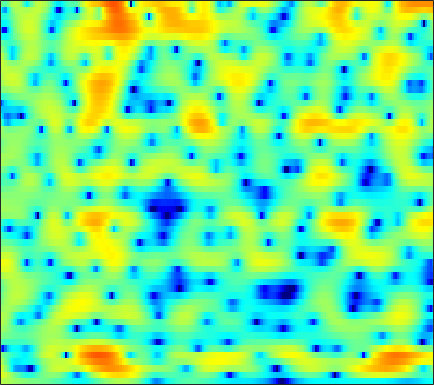

The table this chart was drawn from, first rows:
2.5294, 2.4328, 2.2639, 2.0619, 1.8913, 1.6464, 1.3878, 1.1891, 0.92483, 0.66407, 0.42042, 0.25299, 0.053481, -0.11768, -0.22818, -0.35718, -0.47282, -0.5547, -0.66863, -0.80014, -0.95579, -1.0957, -1.3177, -1.585
5.082, 4.522, 3.694, 2.781, 2.044, 1, -0.09933, -0.9485, -2.084, -3.169, -4.113, -4.647, -5.015, -4.923, -4.575, -3.86, -3.005, -2.352, -1.535, -0.8263, -0.2507, 0.08485, 0.3928, 0.5368
4.42, 3.072, 0.9894, -1.465, -3.579, -6.723, -9.845, -11.49, -12.14, -12.02, -12.39, -13.39, -16.33, -22.87, -22.9, -14.13, -8.999, -6.299, -3.61, -1.577, -0.01334, 0.9244, 1.923, 2.675
2.785, 1.323, -0.7664, -2.939, -4.517, -6.286, -7.326, -7.583, -7.458, -7.112, -6.741, -6.489, -6.1, -5.611, -5.136, -4.322, -3.285, -2.429, -1.243, -0.1204, 0.8589, 1.485, 2.161, 2.662
0.9377, -0.2491, -1.56, -2.561, -3.152, -3.821, -4.427, -4.876, -5.544, -6.24, -6.808, -6.992, -6.616, -5.5, -4.418, -2.764, -1.173, -0.05616, 1.3, 2.456, 3.373, 3.872, 4.283, 4.365
-14.68, -19.51, -13.11, -9.256, -7.692, -6.562, -6.132, -6.187, -6.726, -7.779, -9.29, -10.42, -10.71, -8.96, -7.048, -4.583, -2.476, -1.139, 0.3674, 1.583, 2.555, 3.125, 3.675, 3.968
-2.348, -2.794, -3.147, -3.281, -3.306, -3.301, -3.314, -3.353, -3.414, -3.433, -3.38, -3.266, -2.994, -2.577, -2.192, -1.574, -0.8621, -0.2985, 0.4169, 1.037, 1.538, 1.849, 2.179, 2.427
0.2938, -0.0228, -0.4293, -0.7978, -1.049, -1.345, -1.603, -1.761, -1.909, -1.97, -1.929, -1.838, -1.647, -1.375, -1.116, -0.7276, -0.2983, 0.03833, 0.4833, 0.8942, 1.241, 1.449, 1.649, 1.748
1.676, 1.329, 0.7723, 0.1158, -0.4376, -1.206, -1.957, -2.462, -2.987, -3.294, -3.335, -3.205, -2.829, -2.326, -1.899, -1.297, -0.7197, -0.327, 0.1662, 0.6612, 1.153, 1.488, 1.847, 2.056
2.682, 2.297, 1.541, 0.4494, -0.6236, -2.47, -4.942, -7.306, -11.09, -13.23, -11.01, -8.86, -6.712, -5.26, -4.508, -3.758, -3.109, -2.623, -1.896, -1.039, -0.0993, 0.6178, 1.517, 2.271
2.48, 2.371, 1.957, 1.23, 0.446, -0.9692, -2.744, -4.202, -5.984, -6.99, -6.998, -6.591, -6.163, -6.294, -6.956, -8.657, -11.3, -13.41, -12.78, -8.704, -5.166, -3.177, -1.099, 0.5576
0.9402, 1.357, 1.679, 1.765, 1.681, 1.389, 0.9256, 0.5066, -0.08019, -0.7082, -1.338, -1.851, -2.692, -3.745, -4.717, -6.327, -8.025, -8.899, -9.036, -7.983, -6.378, -5.109, -3.499, -1.991
-0.3816, 0.4772, 1.375, 1.998, 2.313, 2.565, 2.623, 2.548, 2.312, 1.964, 1.481, 1.015, 0.26, -0.5828, -1.248, -2.289, -3.51, -4.406, -5.477, -6.633, -8.028, -8.914, -9.073, -7.675
-1.214, -0.2346, 0.8919, 1.76, 2.259, 2.74, 3.036, 3.136, 3.122, 2.942, 2.603, 2.268, 1.699, 0.965, 0.331, -0.6312, -1.806, -2.871, -4.546, -6.637, -9.393, -12.05, -14.81, -12.44
-2.083, -0.9487, 0.2793, 1.238, 1.803, 2.352, 2.693, 2.842, 2.891, 2.781, 2.548, 2.301, 1.874, 1.304, 0.8035, 0.1239, -0.632, -1.314, -2.285, -3.115, -3.888, -4.448, -4.85, -4.764
-1.072, -0.09278, 0.9155, 1.667, 2.083, 2.457, 2.643, 2.67, 2.585, 2.397, 2.116, 1.851, 1.457, 1.054, 0.717, 0.2112, -0.2799, -0.626, -1.126, -1.671, -2.143, -2.43, -2.809, -3.183
1.936, 2.366, 2.813, 3.091, 3.162, 3.102, 2.869, 2.579, 2.084, 1.509, 0.9053, 0.4729, -0.0193, -0.3485, -0.5282, -0.7971, -1.049, -1.197, -1.441, -1.847, -2.23, -2.46, -2.83, -3.279
4.646, 4.742, 4.78, 4.64, 4.378, 3.807, 2.976, 2.163, 0.7844, -0.8996, -2.727, -3.943, -4.885, -4.795, -4.231, -3.372, -2.871, -2.77, -2.869, -3.222, -3.888, -4.48, -5.036, -5.153
5.326, 5.451, 5.413, 5.129, 4.768, 4.005, 2.889, 1.787, -0.182, -2.929, -6.954, -11.61, -17.25, -10.67, -7.625, -5.157, -3.806, -3.504, -3.81, -4.765, -6.974, -9.794, -16.35, -18.26
3.211, 3.523, 3.645, 3.509, 3.271, 2.753, 1.981, 1.253, 0.164, -1.043, -2.262, -2.949, -3.513, -3.577, -3.237, -2.858, -2.595, -2.425, -2.598, -3.181, -3.846, -4.537, -5.325, -5.023
0.7641, 0.9892, 1.117, 1.065, 0.8643, 0.5024, 0.01356, -0.4093, -1.003, -1.617, -2.132, -2.374, -2.527, -2.563, -2.414, -2.058, -1.783, -1.504, -1.146, -0.9498, -0.6707, -0.515, -0.2878, 0.09886
-0.817, -0.9556, -1.151, -1.438, -1.736, -2.199, -2.7, -3.114, -3.807, -4.478, -5.064, -5.449, -5.476, -4.971, -4.479, -3.476, -2.295, -1.585, -0.6325, 0.2801, 0.9234, 1.399, 2.002, 2.402
-3.118, -3.68, -4.553, -5.372, -5.713, -6.03, -6.25, -6.58, -7.411, -8.85, -11.35, -14.23, -17.37, -13.4, -9.852, -6.547, -3.921, -2.369, -0.7876, 0.6049, 1.661, 2.33, 3.09, 3.622
-5.875, -7.475, -10.91, -15.95, -17.3, -12.73, -9.587, -8.332, -7.595, -7.963, -8.949, -9.898, -10.61, -9.19, -7.895, -5.529, -3.696, -2.472, -0.7743, 0.5143, 1.793, 2.632, 3.413, 4.08
-3.746, -4.338, -5.394, -6.717, -6.758, -5.851, -4.417, -3.554, -2.813, -2.542, -2.578, -2.75, -3.196, -3.468, -3.858, -4.22, -4.161, -3.802, -2.384, -0.5657, 1.216, 2.41, 3.55, 4.341
0.496, 0.6156, 0.6262, 0.6061, 0.6495, 0.7648, 0.891, 0.9804, 0.9655, 0.8087, 0.364, -0.1121, -1.061, -2.624, -4.114, -7.825, -14.8, -30.17, -10.04, -4.465, -0.9808, 0.5882, 2.204, 3.084
1.474, 1.476, 1.426, 1.436, 1.391, 1.356, 1.282, 1.191, 1.004, 0.6998, 0.2602, -0.1882, -0.9064, -1.858, -2.61, -3.645, -4.38, -4.459, -3.872, -2.711, -1.494, -0.6539, 0.2415, 0.8195
1.139, 1.058, 1.01, 0.9555, 0.9293, 0.8774, 0.8205, 0.7497, 0.6271, 0.4381, 0.209, -0.02631, -0.371, -0.7386, -1.044, -1.323, -1.58, -1.592, -1.574, -1.321, -1.071, -0.7906, -0.475, -0.1875
0.257, 0.2164, 0.2454, 0.2555, 0.3154, 0.3682, 0.4282, 0.4688, 0.5079, 0.5244, 0.5014, 0.4563, 0.33, 0.1869, 0.02154, -0.1831, -0.4206, -0.5801, -0.7754, -0.9349, -1.015, -1.019, -0.9577, -0.778
-1.259, -1.074, -0.8831, -0.6991, -0.5703, -0.362, -0.1038, 0.1368, 0.4733, 0.8059, 1.054, 1.209, 1.295, 1.261, 1.162, 0.8637, 0.4926, 0.06377, -0.4949, -1.225, -1.826, -2.257, -2.479, -2.271
-3.26, -2.615, -2.365, -2.432, -2.635, -2.633, -2.124, -1.437, -0.3314, 0.7165, 1.581, 2.036, 2.443, 2.546, 2.481, 2.149, 1.544, 0.9028, -0.3224, -1.979, -4.419, -6.731, -9.848, -8.816
-2.685, -2.7, -3.517, -5.757, -8.718, -16.06, -12.34, -7.181, -3.067, -0.5621, 1.016, 1.765, 2.314, 2.505, 2.405, 2.107, 1.516, 0.9824, -0.084, -1.39, -3.221, -4.738, -6.407, -5.62
0.1092, -0.4267, -1.333, -2.615, -3.625, -4.557, -4.23, -3.263, -1.784, -0.5856, 0.1443, 0.4445, 0.424, 0.1184, -0.3356, -0.9452, -1.562, -1.836, -1.999, -1.895, -1.675, -1.437, -0.8976, -0.1898
1.915, 1.661, 1.257, 0.8919, 0.6428, 0.4111, 0.3091, 0.2873, 0.2961, 0.1938, -0.132, -0.5895, -1.562, -3.055, -4.627, -7.37, -10.29, -10.99, -8.483, -5.783, -3.466, -2.213, -0.73, 0.3888
1.619, 1.683, 1.726, 1.727, 1.699, 1.615, 1.469, 1.304, 0.9845, 0.5156, -0.143, -0.8632, -2.064, -3.802, -5.367, -8.198, -10.97, -11.52, -9.238, -6.238, -3.951, -2.487, -1.036, 0.1491
-0.2185, 0.3057, 0.8704, 1.214, 1.371, 1.456, 1.414, 1.311, 1.044, 0.6431, 0.09849, -0.4112, -1.179, -2.097, -2.713, -3.563, -4.017, -4.172, -3.839, -3.186, -2.358, -1.618, -0.7692, 0.04202
-1.151, -0.3701, 0.3456, 0.7967, 1.007, 1.16, 1.193, 1.147, 1.005, 0.7573, 0.3837, 0.0948, -0.455, -0.9626, -1.459, -1.947, -2.391, -2.544, -2.582, -2.355, -1.796, -1.371, -0.635, -0.01686
0.5235, 0.6871, 0.7516, 0.8392, 0.8808, 0.944, 0.9879, 0.9868, 0.9604, 0.8728, 0.707, 0.5006, 0.09785, -0.4353, -1.017, -1.87, -2.967, -3.704, -4.467, -4.29, -3.271, -2.253, -0.8402, 0.2747
1.651, 0.7941, -0.08193, -0.6033, -0.7055, -0.5906, -0.339, -0.1266, 0.09704, 0.2905, 0.4896, 0.4925, 0.542, 0.1364, -0.2631, -1.541, -3.761, -6.473, -14.66, -17.88, -6.648, -3.016, 0.05447, 1.984
-2.524, -5.435, -9.4, -10.98, -9.442, -7.354, -6.099, -5.612, -5.442, -5.156, -4.36, -3.473, -2.112, -1.244, -0.6626, -0.6111, -0.9144, -1.185, -1.665, -1.209, 0.1234, 1.206, 2.664, 3.768
-6.664, -9.206, -12.86, -14.18, -12.92, -11.49, -11.1, -11.89, -15.08, -25.22, -17.86, -11.4, -6.75, -3.696, -2.331, -0.8362, 0.2019, 0.6696, 1.381, 1.967, 2.519, 3.036, 3.501, 3.861
-9.216, -9.594, -9.322, -8.994, -8.817, -8.455, -8.413, -8.641, -9.046, -8.921, -7.862, -6.518, -4.441, -2.617, -1.446, -0.09453, 0.9098, 1.529, 2.241, 2.763, 3.176, 3.431, 3.622, 3.653
-15.84, -11.59, -8.445, -6.631, -5.755, -4.889, -4.302, -3.943, -3.519, -3.089, -2.535, -1.955, -1.274, -0.4978, 0.1305, 0.7767, 1.418, 1.877, 2.298, 2.704, 2.999, 3.054, 3.117, 2.994
-4.555, -4.213, -3.481, -2.607, -2.018, -1.407, -0.9213, -0.6305, -0.3392, -0.1514, 0.002502, 0.06163, 0.1787, 0.3248, 0.4067, 0.599, 0.8695, 1.075, 1.397, 1.695, 1.899, 1.986, 1.95, 1.759
-0.0679, 0.2301, 0.657, 1.09, 1.39, 1.697, 1.876, 1.901, 1.807, 1.577, 1.17, 0.7208, 0.09946, -0.6464, -1.2, -1.59, -1.676, -1.462, -0.8398, -0.2704, 0.2124, 0.5283, 0.5963, 0.4054
1.351, 2.087, 2.848, 3.34, 3.587, 3.767, 3.748, 3.599, 3.202, 2.551, 1.565, 0.6085, -1.189, -3.718, -6.091, -9.845, -10.42, -8.022, -5.085, -2.976, -1.641, -1.084, -0.6874, -0.7653
1.902, 2.617, 3.291, 3.702, 3.859, 3.912, 3.8, 3.613, 3.181, 2.476, 1.472, 0.5153, -1.252, -3.646, -5.724, -8.588, -9.207, -7.957, -5.707, -4.066, -3.084, -2.706, -2.395, -2.391
2.995, 3.056, 3.033, 2.958, 2.865, 2.719, 2.579, 2.462, 2.261, 1.961, 1.522, 1.034, 0.2535, -0.6218, -1.32, -2.184, -2.792, -3.003, -3.305, -3.645, -4.05, -4.343, -4.814, -5
3.846, 3.226, 2.3, 1.386, 0.8017, 0.2841, 0.2543, 0.4724, 0.9455, 1.465, 1.844, 1.931, 1.907, 1.728, 1.447, 0.8888, 0.1957, -0.3502, -1.46, -2.975, -4.984, -6.822, -10.22, -12.47
3.355, 2.081, -0.02086, -2.873, -5.633, -8.987, -7.617, -4.853, -1.883, 0.2054, 1.589, 2.306, 2.901, 3.139, 3.087, 2.799, 2.238, 1.605, 0.468, -1.034, -3.028, -4.988, -7.882, -9.499
1.138, -0.1397, -2.127, -4.529, -6.519, -8.622, -7.682, -5.67, -2.972, -0.8821, 0.6316, 1.499, 2.246, 2.611, 2.708, 2.611, 2.243, 1.746, 0.9966, 0.1244, -0.8022, -1.495, -2.216, -2.475
-1.302, -2.054, -2.945, -3.56, -3.708, -3.56, -2.954, -2.256, -1.162, -0.06743, 0.9167, 1.473, 2.037, 2.351, 2.431, 2.291, 1.926, 1.556, 0.9149, 0.1496, -0.6367, -1.128, -1.65, -1.906
-5.064, -6, -6.251, -5.461, -4.561, -3.096, -1.723, -0.7327, 0.4435, 1.42, 2.212, 2.663, 3.082, 3.278, 3.236, 2.954, 2.43, 1.927, 0.9893, -0.1845, -1.544, -2.603, -3.787, -4.484
-11.52, -19.44, -19.39, -9.963, -6.552, -3.428, -1.179, 0.1006, 1.489, 2.583, 3.373, 3.829, 4.168, 4.24, 4.117, 3.749, 3.079, 2.32, 0.976, -0.8127, -3.199, -5.545, -10.2, -17.39
-6.17, -6.842, -6.712, -5.432, -4.098, -2.262, -0.5622, 0.5345, 1.71, 2.665, 3.369, 3.718, 4, 4.04, 3.943, 3.587, 2.943, 2.221, 0.9784, -0.6501, -2.696, -4.481, -7.05, -9.044
-4.209, -4.74, -4.675, -3.765, -2.778, -1.367, -0.04814, 0.8489, 1.823, 2.481, 2.939, 3.151, 3.361, 3.477, 3.479, 3.289, 2.899, 2.46, 1.661, 0.5716, -0.7978, -2.07, -3.767, -5.425
-6.397, -10.36, -11.64, -6.219, -3.119, -0.5253, 1.099, 1.811, 2.35, 2.421, 2.221, 2.096, 2.049, 2.326, 2.635, 3.085, 3.348, 3.368, 3.045, 2.329, 1.229, 0.1886, -1.661, -4.109
-0.3004, -1.736, -2.09, -0.6132, 0.6894, 2.108, 2.854, 2.951, 2.336, 0.939, -1.572, -4.153, -6.805, -4.252, -1.508, 1.053, 2.562, 3.143, 3.357, 3.028, 2.221, 1.343, -0.1609, -2.019
